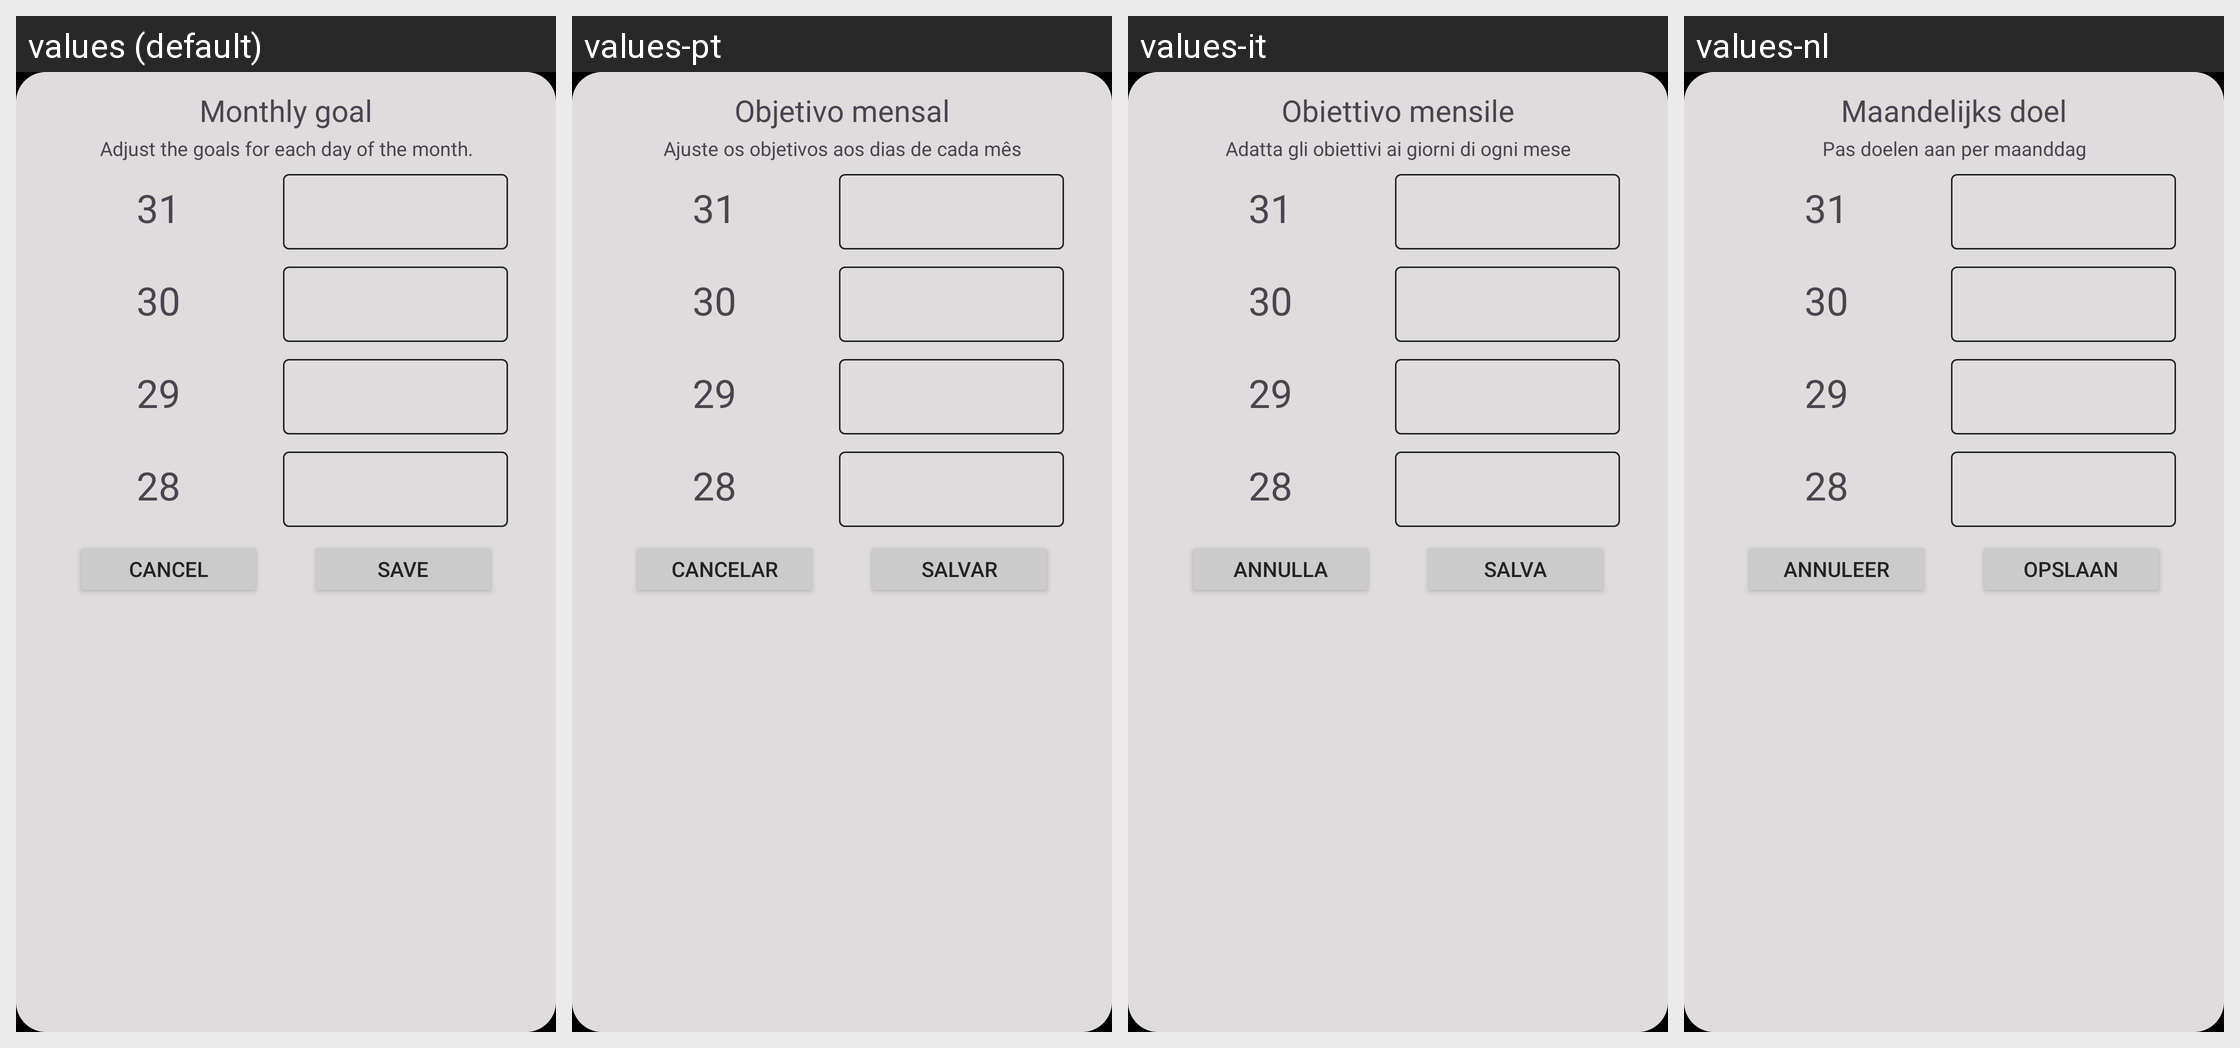

Locale-by-locale string values for the Android screen shown in this grid:
Android screen res/layout/dialog_cambiar_objetivos_mensual.xml rendered under 4 locales, left to right: values (default), values-pt, values-it, values-nl. Device: Nexus 5 (rendered at 1080×1920; each locale shown at half size, 540×960, under a caption strip naming it); theme Theme.Habits.
Other locales in the repository, not shown: values-de, values-es, values-fr.
Strings drawn on this screen, with the default value and each locale's value (text and hints the layout hard-codes, and strings that could not be matched under every locale, appear in the picture but are not listed):

objetivo_mensual
  values: Monthly goal
  values-pt: Objetivo mensal
  values-it: Obiettivo mensile
  values-nl: Maandelijks doel

ajusta_los_objetivos_para_los_dias_de_cada_mes
  values: Adjust the goals for each day of the month.
  values-pt: Ajuste os objetivos aos dias de cada mês
  values-it: Adatta gli obiettivi ai giorni di ogni mese
  values-nl: Pas doelen aan per maanddag

cancelar
  values: Cancel
  values-pt: Cancelar
  values-it: Annulla
  values-nl: Annuleer

guardar
  values: Save
  values-pt: Salvar
  values-it: Salva
  values-nl: Opslaan
